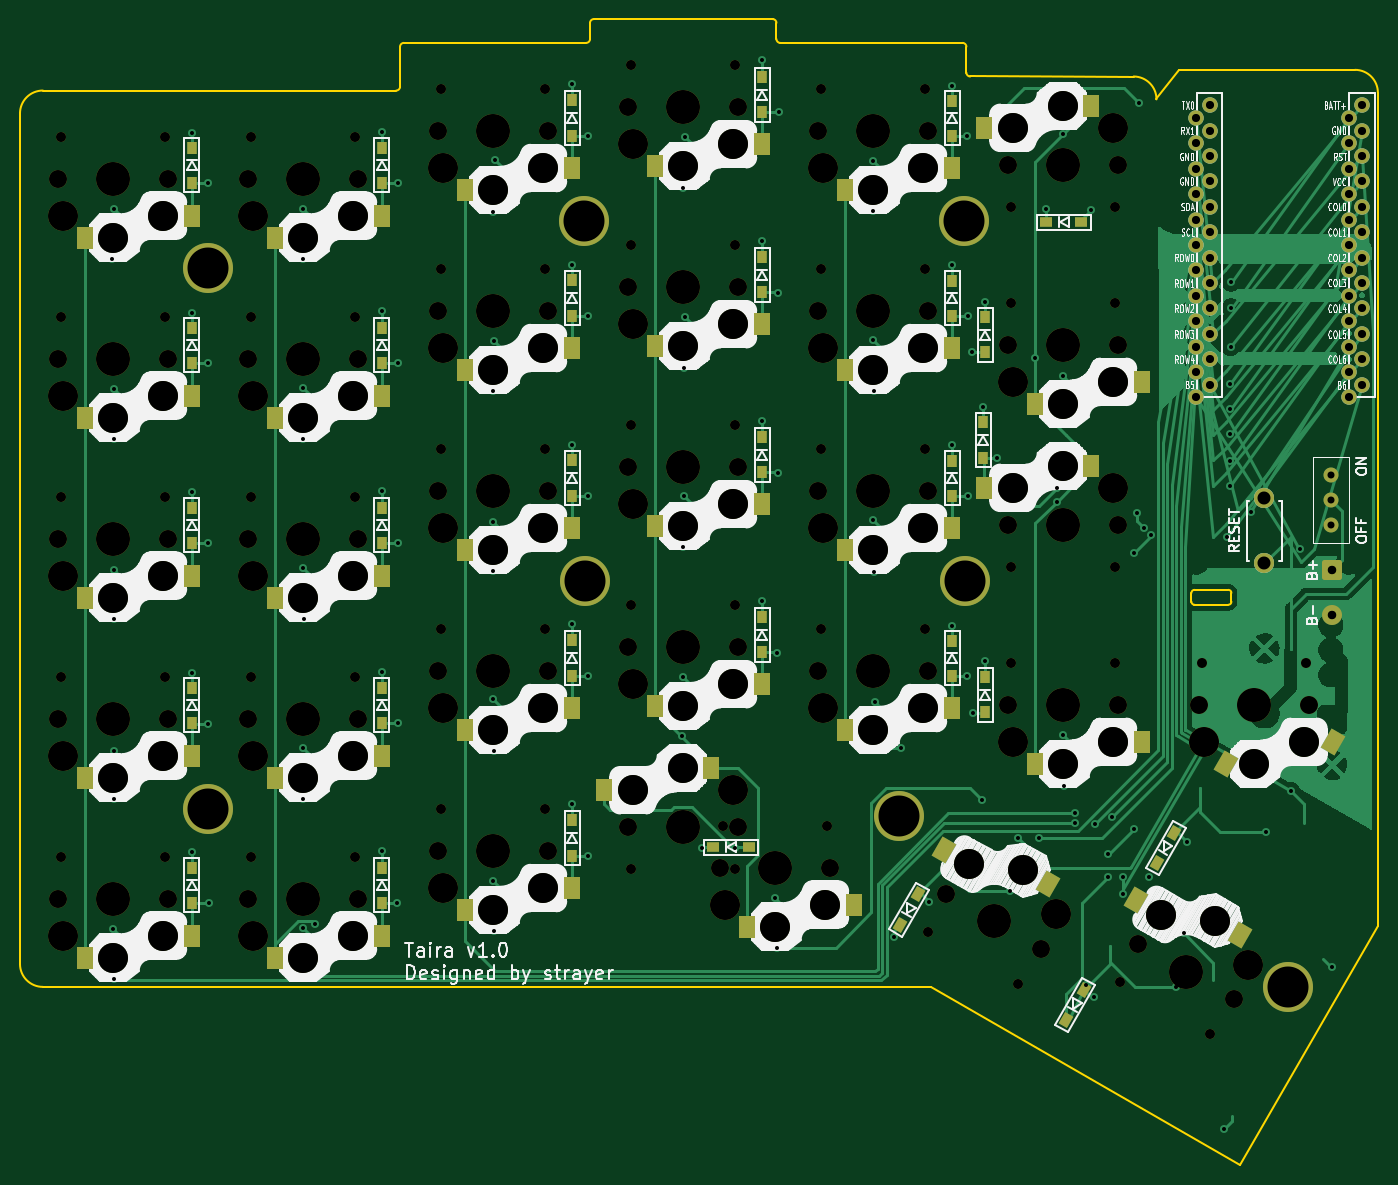
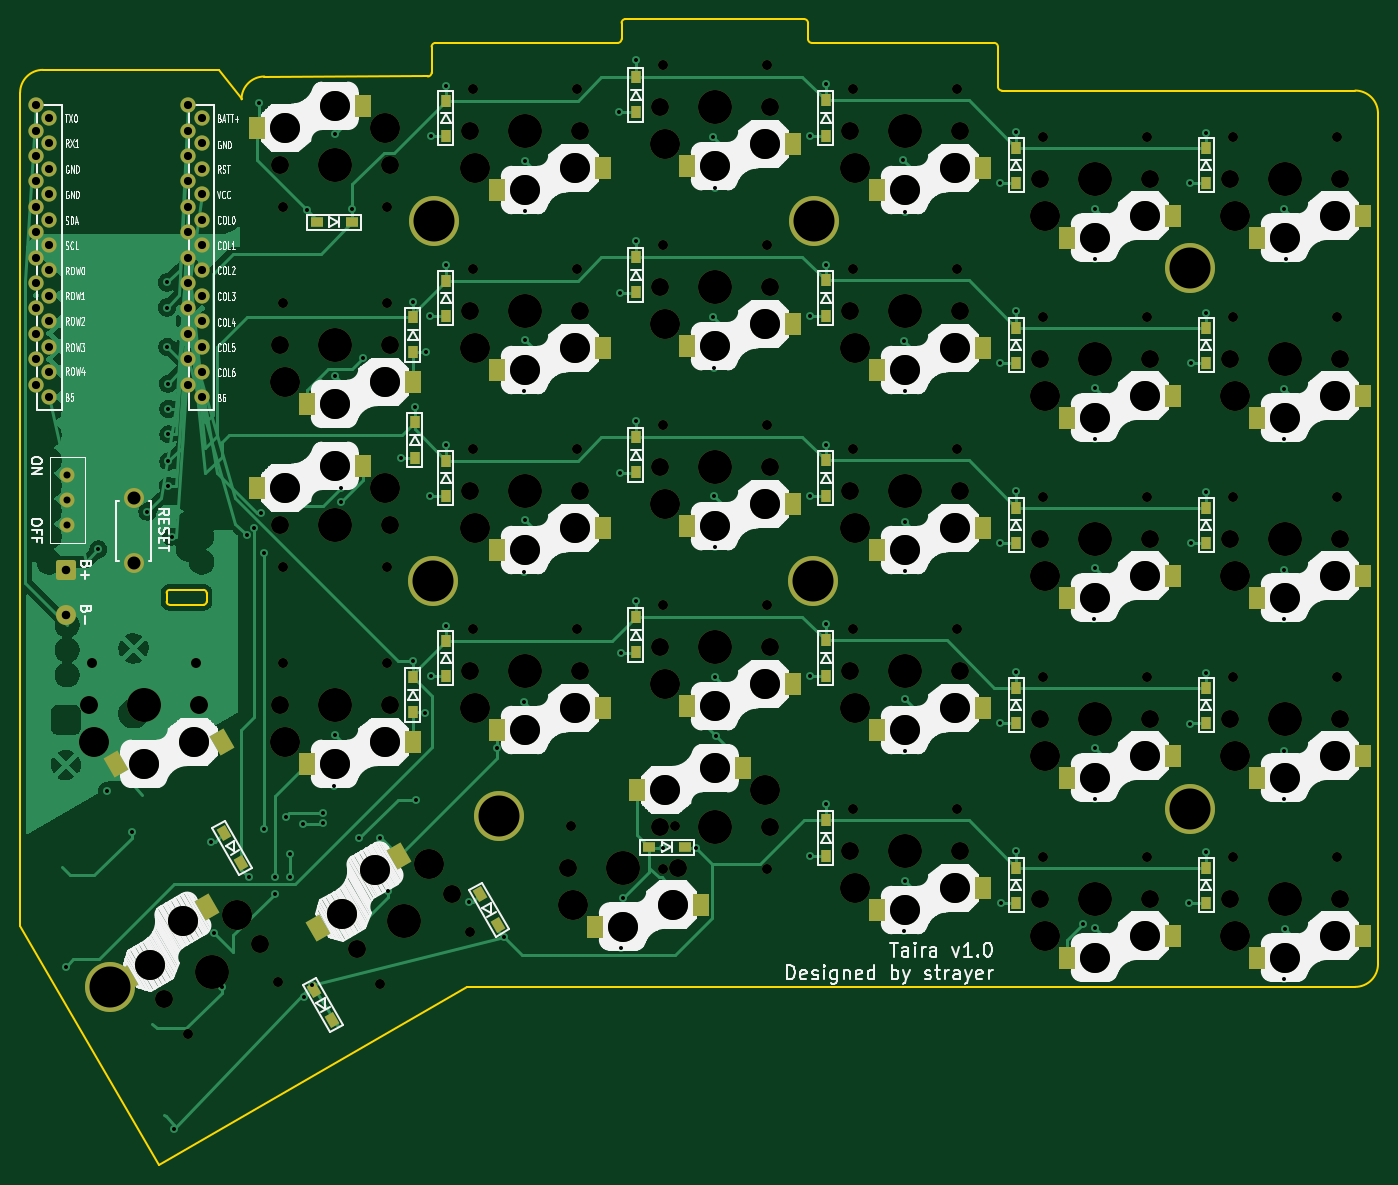
Circuit board: 10 layer files. Board 135.8 x 114.6 mm.
- bottom_copper: tairakb-B_Cu.gbl (83584 bytes)
- bottom_mask: tairakb-B_Mask.gbs (16498 bytes)
- paste: tairakb-B_Paste.gbp (6062 bytes)
- bottom_silk: tairakb-B_Silkscreen.gbo (228066 bytes)
- outline: tairakb-Edge_Cuts.gm1 (2721 bytes)
- top_copper: tairakb-F_Cu.gtl (75139 bytes)
- top_mask: tairakb-F_Mask.gts (16503 bytes)
- paste: tairakb-F_Paste.gtp (6067 bytes)
- top_silk: tairakb-F_Silkscreen.gto (229732 bytes)
- drill: tairakb.drl (8935 bytes)

=== bottom_copper: tairakb-B_Cu.gbl (83584 bytes, source omitted) ===
=== bottom_mask: tairakb-B_Mask.gbs (16498 bytes, source omitted) ===
=== paste: tairakb-B_Paste.gbp ===
G04 #@! TF.GenerationSoftware,KiCad,Pcbnew,10.0.2*
G04 #@! TF.CreationDate,2026-05-20T00:21:07-04:00*
G04 #@! TF.ProjectId,tairakb,74616972-616b-4622-9e6b-696361645f70,1.1*
G04 #@! TF.SameCoordinates,Original*
G04 #@! TF.FileFunction,Paste,Bot*
G04 #@! TF.FilePolarity,Positive*
%FSLAX46Y46*%
G04 Gerber Fmt 4.6, Leading zero omitted, Abs format (unit mm)*
G04 Created by KiCad (PCBNEW 10.0.2) date 2026-05-20 00:21:07*
%MOMM*%
%LPD*%
G01*
G04 APERTURE LIST*
G04 Aperture macros list*
%AMRotRect*
0 Rectangle, with rotation*
0 The origin of the aperture is its center*
0 $1 length*
0 $2 width*
0 $3 Rotation angle, in degrees counterclockwise*
0 Add horizontal line*
21,1,$1,$2,0,0,$3*%
G04 Aperture macros list end*
%ADD10R,1.600000X2.200000*%
%ADD11RotRect,1.600000X2.200000X330.000000*%
%ADD12R,0.950000X1.300000*%
%ADD13R,1.300000X0.950000*%
%ADD14RotRect,1.300000X0.950000X60.000000*%
G04 APERTURE END LIST*
D10*
G04 #@! TO.C,SW1*
X79445000Y-57675000D03*
X90045000Y-59875000D03*
G04 #@! TD*
G04 #@! TO.C,SW2*
X79445000Y-75675000D03*
X90045000Y-77875000D03*
G04 #@! TD*
G04 #@! TO.C,SW3*
X79445000Y-93675000D03*
X90045000Y-95875000D03*
G04 #@! TD*
G04 #@! TO.C,SW4*
X79445000Y-111675000D03*
X90045000Y-113875000D03*
G04 #@! TD*
G04 #@! TO.C,SW5*
X79445000Y-129675000D03*
X90045000Y-131875000D03*
G04 #@! TD*
G04 #@! TO.C,SW6*
X98445000Y-57675000D03*
X109045000Y-59875000D03*
G04 #@! TD*
G04 #@! TO.C,SW7*
X98445000Y-75675000D03*
X109045000Y-77875000D03*
G04 #@! TD*
G04 #@! TO.C,SW8*
X98445000Y-93675000D03*
X109045000Y-95875000D03*
G04 #@! TD*
G04 #@! TO.C,SW9*
X98445000Y-111675000D03*
X109045000Y-113875000D03*
G04 #@! TD*
G04 #@! TO.C,SW10*
X98445000Y-129675000D03*
X109045000Y-131875000D03*
G04 #@! TD*
G04 #@! TO.C,SW11*
X117445000Y-52913000D03*
X128045000Y-55113000D03*
G04 #@! TD*
G04 #@! TO.C,SW12*
X117445000Y-70913000D03*
X128045000Y-73113000D03*
G04 #@! TD*
G04 #@! TO.C,SW13*
X117445000Y-88913000D03*
X128045000Y-91113000D03*
G04 #@! TD*
G04 #@! TO.C,SW14*
X117445000Y-106913000D03*
X128045000Y-109113000D03*
G04 #@! TD*
G04 #@! TO.C,SW15*
X117445000Y-124913000D03*
X128045000Y-127113000D03*
G04 #@! TD*
G04 #@! TO.C,SW16*
X136445000Y-50532000D03*
X147045000Y-52732000D03*
G04 #@! TD*
G04 #@! TO.C,SW17*
X136445000Y-68532000D03*
X147045000Y-70732000D03*
G04 #@! TD*
G04 #@! TO.C,SW18*
X136445000Y-86532000D03*
X147045000Y-88732000D03*
G04 #@! TD*
G04 #@! TO.C,SW19*
X136445000Y-104532000D03*
X147045000Y-106732000D03*
G04 #@! TD*
G04 #@! TO.C,SW20*
X152045000Y-115132000D03*
X141445000Y-112932000D03*
G04 #@! TD*
G04 #@! TO.C,SW21*
X155445000Y-52913000D03*
X166045000Y-55113000D03*
G04 #@! TD*
G04 #@! TO.C,SW22*
X155445000Y-70913000D03*
X166045000Y-73113000D03*
G04 #@! TD*
G04 #@! TO.C,SW23*
X155445000Y-88913000D03*
X166045000Y-91113000D03*
G04 #@! TD*
G04 #@! TO.C,SW24*
X155445000Y-106913000D03*
X166045000Y-109113000D03*
G04 #@! TD*
D11*
G04 #@! TO.C,SW25*
X183909998Y-128931706D03*
X175830129Y-121726450D03*
G04 #@! TD*
D10*
G04 #@! TO.C,SW26*
X190045000Y-48894000D03*
X179445000Y-46694000D03*
G04 #@! TD*
G04 #@! TO.C,SW27*
X174445000Y-74294000D03*
X185045000Y-76494000D03*
G04 #@! TD*
G04 #@! TO.C,SW28*
X190045000Y-84894000D03*
X179445000Y-82694000D03*
G04 #@! TD*
G04 #@! TO.C,SW29*
X174445000Y-110294000D03*
X185045000Y-112494000D03*
G04 #@! TD*
D12*
G04 #@! TO.C,D1*
X95118000Y-50865000D03*
X95118000Y-54415000D03*
G04 #@! TD*
G04 #@! TO.C,D2*
X95118000Y-68865000D03*
X95118000Y-72415000D03*
G04 #@! TD*
G04 #@! TO.C,D3*
X95118000Y-86865000D03*
X95118000Y-90415000D03*
G04 #@! TD*
G04 #@! TO.C,D4*
X95118000Y-104865000D03*
X95118000Y-108415000D03*
G04 #@! TD*
G04 #@! TO.C,D5*
X95118000Y-122865000D03*
X95118000Y-126415000D03*
G04 #@! TD*
G04 #@! TO.C,D6*
X114118000Y-50865000D03*
X114118000Y-54415000D03*
G04 #@! TD*
G04 #@! TO.C,D7*
X114118000Y-68865000D03*
X114118000Y-72415000D03*
G04 #@! TD*
G04 #@! TO.C,D8*
X114118000Y-86865000D03*
X114118000Y-90415000D03*
G04 #@! TD*
G04 #@! TO.C,D9*
X114118000Y-104865000D03*
X114118000Y-108415000D03*
G04 #@! TD*
G04 #@! TO.C,D10*
X114118000Y-122865000D03*
X114118000Y-126415000D03*
G04 #@! TD*
G04 #@! TO.C,D11*
X133133000Y-46140000D03*
X133133000Y-49690000D03*
G04 #@! TD*
G04 #@! TO.C,D12*
X133133000Y-64140000D03*
X133133000Y-67690000D03*
G04 #@! TD*
G04 #@! TO.C,D13*
X133133000Y-82140000D03*
X133133000Y-85690000D03*
G04 #@! TD*
G04 #@! TO.C,D14*
X133133000Y-100140000D03*
X133133000Y-103690000D03*
G04 #@! TD*
G04 #@! TO.C,D15*
X133133000Y-118140000D03*
X133133000Y-121690000D03*
G04 #@! TD*
G04 #@! TO.C,D16*
X152150000Y-43795000D03*
X152150000Y-47345000D03*
G04 #@! TD*
G04 #@! TO.C,D17*
X152150000Y-61795000D03*
X152150000Y-65345000D03*
G04 #@! TD*
G04 #@! TO.C,D18*
X152150000Y-79795000D03*
X152150000Y-83345000D03*
G04 #@! TD*
G04 #@! TO.C,D19*
X152150000Y-97795000D03*
X152150000Y-101345000D03*
G04 #@! TD*
D13*
G04 #@! TO.C,D20*
X147243000Y-120856000D03*
X150793000Y-120856000D03*
G04 #@! TD*
D12*
G04 #@! TO.C,D21*
X171132000Y-46177000D03*
X171132000Y-49727000D03*
G04 #@! TD*
G04 #@! TO.C,D22*
X171132000Y-64177000D03*
X171132000Y-67727000D03*
G04 #@! TD*
G04 #@! TO.C,D23*
X171132000Y-82177000D03*
X171132000Y-85727000D03*
G04 #@! TD*
G04 #@! TO.C,D24*
X171132000Y-100177000D03*
X171132000Y-103727000D03*
G04 #@! TD*
D14*
G04 #@! TO.C,D25*
X165937500Y-128631195D03*
X167712500Y-125556805D03*
G04 #@! TD*
D13*
G04 #@! TO.C,D26*
X180511000Y-58331000D03*
X184061000Y-58331000D03*
G04 #@! TD*
D12*
G04 #@! TO.C,D27*
X174431000Y-67785000D03*
X174431000Y-71335000D03*
G04 #@! TD*
G04 #@! TO.C,D28*
X174259000Y-78352000D03*
X174259000Y-81902000D03*
G04 #@! TD*
G04 #@! TO.C,D29*
X174431000Y-103785000D03*
X174431000Y-107335000D03*
G04 #@! TD*
D14*
G04 #@! TO.C,D31*
X191590500Y-122438195D03*
X193365500Y-119363805D03*
G04 #@! TD*
G04 #@! TO.C,D30*
X182530500Y-138157195D03*
X184305500Y-135082805D03*
G04 #@! TD*
D10*
G04 #@! TO.C,SW20-1*
X145641000Y-126560000D03*
X156241000Y-128760000D03*
G04 #@! TD*
D11*
G04 #@! TO.C,SW30*
X203119998Y-133969706D03*
X195040129Y-126764450D03*
G04 #@! TD*
G04 #@! TO.C,SW31*
X193495000Y-110294000D03*
X204095000Y-112494000D03*
G04 #@! TD*
M02*

=== bottom_silk: tairakb-B_Silkscreen.gbo (228066 bytes, source omitted) ===
=== outline: tairakb-Edge_Cuts.gm1 ===
G04 #@! TF.GenerationSoftware,KiCad,Pcbnew,10.0.2*
G04 #@! TF.CreationDate,2026-05-20T00:21:07-04:00*
G04 #@! TF.ProjectId,tairakb,74616972-616b-4622-9e6b-696361645f70,1.1*
G04 #@! TF.SameCoordinates,Original*
G04 #@! TF.FileFunction,Profile,NP*
%FSLAX46Y46*%
G04 Gerber Fmt 4.6, Leading zero omitted, Abs format (unit mm)*
G04 Created by KiCad (PCBNEW 10.0.2) date 2026-05-20 00:21:07*
%MOMM*%
%LPD*%
G01*
G04 APERTURE LIST*
G04 #@! TA.AperFunction,Profile*
%ADD10C,0.150000*%
G04 #@! TD*
G04 APERTURE END LIST*
D10*
X77920000Y-47451000D02*
G75*
G02*
X80206000Y-45165000I2286000J0D01*
G01*
X77920000Y-132514000D02*
X77920000Y-47451000D01*
X80206000Y-134800000D02*
G75*
G02*
X77920000Y-132514000I0J2286000D01*
G01*
X80206000Y-134800000D02*
X169040000Y-134800000D01*
X115546000Y-45165000D02*
X80206000Y-45165000D01*
X115926000Y-40779000D02*
X115926000Y-44785000D01*
X115926000Y-40779000D02*
G75*
G02*
X116306000Y-40399000I380000J0D01*
G01*
X115926000Y-44785000D02*
G75*
G02*
X115546000Y-45165000I-380000J0D01*
G01*
X134542000Y-40399000D02*
X116306000Y-40399000D01*
X134922000Y-38398000D02*
G75*
G02*
X135302000Y-38018000I380000J0D01*
G01*
X134922000Y-40019000D02*
G75*
G02*
X134542000Y-40399000I-380000J0D01*
G01*
X134922000Y-40019000D02*
X134922000Y-38398000D01*
X153185000Y-38017000D02*
X135302000Y-38018000D01*
X153185000Y-38017000D02*
G75*
G02*
X153565000Y-38397000I0J-380000D01*
G01*
X153565000Y-40020000D02*
X153565000Y-38397000D01*
X153945000Y-40400000D02*
G75*
G02*
X153565000Y-40020000I0J380000D01*
G01*
X169040000Y-134800000D02*
X199872000Y-152600000D01*
X172180000Y-40400000D02*
X153945000Y-40400000D01*
X172180000Y-40400000D02*
G75*
G02*
X172560000Y-40780000I0J-380000D01*
G01*
X172560000Y-43379000D02*
X172560000Y-40780000D01*
X172940000Y-43759000D02*
G75*
G02*
X172560000Y-43379000I0J380000D01*
G01*
X189284000Y-43760000D02*
X172940000Y-43759000D01*
X189284000Y-43760000D02*
G75*
G02*
X191570000Y-46046000I0J-2286000D01*
G01*
X191570000Y-46046000D02*
X193856000Y-43094000D01*
X193856000Y-43094000D02*
X211424000Y-43094000D01*
X195064000Y-95397000D02*
G75*
G02*
X195364000Y-95097000I300000J0D01*
G01*
X195064000Y-96285000D02*
X195064000Y-95397000D01*
X195364000Y-95097000D02*
X198764000Y-95097000D01*
X195364000Y-96585000D02*
G75*
G02*
X195064000Y-96285000I0J300000D01*
G01*
X195364000Y-96585000D02*
X198764000Y-96585000D01*
X198764000Y-95097000D02*
G75*
G02*
X199064000Y-95397000I0J-300000D01*
G01*
X199064000Y-95397000D02*
X199064000Y-96285000D01*
X199064000Y-96285000D02*
G75*
G02*
X198764000Y-96585000I-300000J0D01*
G01*
X211424000Y-43094000D02*
G75*
G02*
X213710000Y-45380000I0J-2286000D01*
G01*
X199872000Y-152600000D02*
X213710000Y-128681000D01*
X213710000Y-45380000D02*
X213710000Y-128681000D01*
M02*

=== top_copper: tairakb-F_Cu.gtl (75139 bytes, source omitted) ===
=== top_mask: tairakb-F_Mask.gts (16503 bytes, source omitted) ===
=== paste: tairakb-F_Paste.gtp ===
G04 #@! TF.GenerationSoftware,KiCad,Pcbnew,10.0.2*
G04 #@! TF.CreationDate,2026-05-20T00:21:07-04:00*
G04 #@! TF.ProjectId,tairakb,74616972-616b-4622-9e6b-696361645f70,1.1*
G04 #@! TF.SameCoordinates,Original*
G04 #@! TF.FileFunction,Paste,Top*
G04 #@! TF.FilePolarity,Positive*
%FSLAX46Y46*%
G04 Gerber Fmt 4.6, Leading zero omitted, Abs format (unit mm)*
G04 Created by KiCad (PCBNEW 10.0.2) date 2026-05-20 00:21:07*
%MOMM*%
%LPD*%
G01*
G04 APERTURE LIST*
G04 Aperture macros list*
%AMRotRect*
0 Rectangle, with rotation*
0 The origin of the aperture is its center*
0 $1 length*
0 $2 width*
0 $3 Rotation angle, in degrees counterclockwise*
0 Add horizontal line*
21,1,$1,$2,0,0,$3*%
G04 Aperture macros list end*
%ADD10R,1.600000X2.200000*%
%ADD11RotRect,1.600000X2.200000X330.000000*%
%ADD12R,0.950000X1.300000*%
%ADD13R,1.300000X0.950000*%
%ADD14RotRect,1.300000X0.950000X60.000000*%
G04 APERTURE END LIST*
D10*
G04 #@! TO.C,SW1*
X95145000Y-57675000D03*
X84445000Y-59875000D03*
G04 #@! TD*
G04 #@! TO.C,SW2*
X95145000Y-75675000D03*
X84445000Y-77875000D03*
G04 #@! TD*
G04 #@! TO.C,SW3*
X95145000Y-93675000D03*
X84445000Y-95875000D03*
G04 #@! TD*
G04 #@! TO.C,SW4*
X95145000Y-111675000D03*
X84445000Y-113875000D03*
G04 #@! TD*
G04 #@! TO.C,SW5*
X95145000Y-129675000D03*
X84445000Y-131875000D03*
G04 #@! TD*
G04 #@! TO.C,SW6*
X114145000Y-57675000D03*
X103445000Y-59875000D03*
G04 #@! TD*
G04 #@! TO.C,SW7*
X114145000Y-75675000D03*
X103445000Y-77875000D03*
G04 #@! TD*
G04 #@! TO.C,SW8*
X114145000Y-93675000D03*
X103445000Y-95875000D03*
G04 #@! TD*
G04 #@! TO.C,SW9*
X114145000Y-111675000D03*
X103445000Y-113875000D03*
G04 #@! TD*
G04 #@! TO.C,SW10*
X114145000Y-129675000D03*
X103445000Y-131875000D03*
G04 #@! TD*
G04 #@! TO.C,SW11*
X133145000Y-52913000D03*
X122445000Y-55113000D03*
G04 #@! TD*
G04 #@! TO.C,SW12*
X133145000Y-70913000D03*
X122445000Y-73113000D03*
G04 #@! TD*
G04 #@! TO.C,SW13*
X133145000Y-88913000D03*
X122445000Y-91113000D03*
G04 #@! TD*
G04 #@! TO.C,SW14*
X133145000Y-106913000D03*
X122445000Y-109113000D03*
G04 #@! TD*
G04 #@! TO.C,SW15*
X133145000Y-124913000D03*
X122445000Y-127113000D03*
G04 #@! TD*
G04 #@! TO.C,SW16*
X152145000Y-50532000D03*
X141445000Y-52732000D03*
G04 #@! TD*
G04 #@! TO.C,SW17*
X152145000Y-68532000D03*
X141445000Y-70732000D03*
G04 #@! TD*
G04 #@! TO.C,SW18*
X152145000Y-86532000D03*
X141445000Y-88732000D03*
G04 #@! TD*
G04 #@! TO.C,SW19*
X152145000Y-104532000D03*
X141445000Y-106732000D03*
G04 #@! TD*
G04 #@! TO.C,SW20*
X136345000Y-115132000D03*
X147045000Y-112932000D03*
G04 #@! TD*
G04 #@! TO.C,SW21*
X171145000Y-52913000D03*
X160445000Y-55113000D03*
G04 #@! TD*
G04 #@! TO.C,SW22*
X171145000Y-70913000D03*
X160445000Y-73113000D03*
G04 #@! TD*
G04 #@! TO.C,SW23*
X171145000Y-88913000D03*
X160445000Y-91113000D03*
G04 #@! TD*
G04 #@! TO.C,SW24*
X171145000Y-106913000D03*
X160445000Y-109113000D03*
G04 #@! TD*
D11*
G04 #@! TO.C,SW25*
X170313399Y-121081706D03*
X180679871Y-124526450D03*
G04 #@! TD*
D10*
G04 #@! TO.C,SW26*
X174345000Y-48894000D03*
X185045000Y-46694000D03*
G04 #@! TD*
G04 #@! TO.C,SW27*
X190145000Y-74294000D03*
X179445000Y-76494000D03*
G04 #@! TD*
G04 #@! TO.C,SW28*
X174345000Y-84894000D03*
X185045000Y-82694000D03*
G04 #@! TD*
G04 #@! TO.C,SW29*
X190145000Y-110294000D03*
X179445000Y-112494000D03*
G04 #@! TD*
D12*
G04 #@! TO.C,D1*
X95118000Y-50865000D03*
X95118000Y-54415000D03*
G04 #@! TD*
G04 #@! TO.C,D2*
X95118000Y-68865000D03*
X95118000Y-72415000D03*
G04 #@! TD*
G04 #@! TO.C,D3*
X95118000Y-86865000D03*
X95118000Y-90415000D03*
G04 #@! TD*
G04 #@! TO.C,D4*
X95118000Y-104865000D03*
X95118000Y-108415000D03*
G04 #@! TD*
G04 #@! TO.C,D5*
X95118000Y-122865000D03*
X95118000Y-126415000D03*
G04 #@! TD*
G04 #@! TO.C,D6*
X114118000Y-50865000D03*
X114118000Y-54415000D03*
G04 #@! TD*
G04 #@! TO.C,D7*
X114118000Y-68865000D03*
X114118000Y-72415000D03*
G04 #@! TD*
G04 #@! TO.C,D8*
X114118000Y-86865000D03*
X114118000Y-90415000D03*
G04 #@! TD*
G04 #@! TO.C,D9*
X114118000Y-104865000D03*
X114118000Y-108415000D03*
G04 #@! TD*
G04 #@! TO.C,D10*
X114118000Y-122865000D03*
X114118000Y-126415000D03*
G04 #@! TD*
G04 #@! TO.C,D11*
X133133000Y-46140000D03*
X133133000Y-49690000D03*
G04 #@! TD*
G04 #@! TO.C,D12*
X133133000Y-64140000D03*
X133133000Y-67690000D03*
G04 #@! TD*
G04 #@! TO.C,D13*
X133133000Y-82140000D03*
X133133000Y-85690000D03*
G04 #@! TD*
G04 #@! TO.C,D14*
X133133000Y-100140000D03*
X133133000Y-103690000D03*
G04 #@! TD*
G04 #@! TO.C,D15*
X133133000Y-118140000D03*
X133133000Y-121690000D03*
G04 #@! TD*
G04 #@! TO.C,D16*
X152150000Y-43795000D03*
X152150000Y-47345000D03*
G04 #@! TD*
G04 #@! TO.C,D17*
X152150000Y-61795000D03*
X152150000Y-65345000D03*
G04 #@! TD*
G04 #@! TO.C,D18*
X152150000Y-79795000D03*
X152150000Y-83345000D03*
G04 #@! TD*
G04 #@! TO.C,D19*
X152150000Y-97795000D03*
X152150000Y-101345000D03*
G04 #@! TD*
D13*
G04 #@! TO.C,D20*
X147243000Y-120856000D03*
X150793000Y-120856000D03*
G04 #@! TD*
D12*
G04 #@! TO.C,D21*
X171132000Y-46177000D03*
X171132000Y-49727000D03*
G04 #@! TD*
G04 #@! TO.C,D22*
X171132000Y-64177000D03*
X171132000Y-67727000D03*
G04 #@! TD*
G04 #@! TO.C,D23*
X171132000Y-82177000D03*
X171132000Y-85727000D03*
G04 #@! TD*
G04 #@! TO.C,D24*
X171132000Y-100177000D03*
X171132000Y-103727000D03*
G04 #@! TD*
D14*
G04 #@! TO.C,D25*
X165937500Y-128631195D03*
X167712500Y-125556805D03*
G04 #@! TD*
D13*
G04 #@! TO.C,D26*
X180511000Y-58331000D03*
X184061000Y-58331000D03*
G04 #@! TD*
D12*
G04 #@! TO.C,D27*
X174431000Y-67785000D03*
X174431000Y-71335000D03*
G04 #@! TD*
G04 #@! TO.C,D28*
X174259000Y-78352000D03*
X174259000Y-81902000D03*
G04 #@! TD*
G04 #@! TO.C,D29*
X174431000Y-103785000D03*
X174431000Y-107335000D03*
G04 #@! TD*
D14*
G04 #@! TO.C,D31*
X191590500Y-122438195D03*
X193365500Y-119363805D03*
G04 #@! TD*
G04 #@! TO.C,D30*
X182530500Y-138157195D03*
X184305500Y-135082805D03*
G04 #@! TD*
D10*
G04 #@! TO.C,SW20-1*
X161341000Y-126560000D03*
X150641000Y-128760000D03*
G04 #@! TD*
D11*
G04 #@! TO.C,SW30*
X189523399Y-126119706D03*
X199889871Y-129564450D03*
G04 #@! TD*
G04 #@! TO.C,SW31*
X209195000Y-110294000D03*
X198495000Y-112494000D03*
G04 #@! TD*
M02*

=== top_silk: tairakb-F_Silkscreen.gto (229732 bytes, source omitted) ===
=== drill: tairakb.drl (8935 bytes, source omitted) ===
